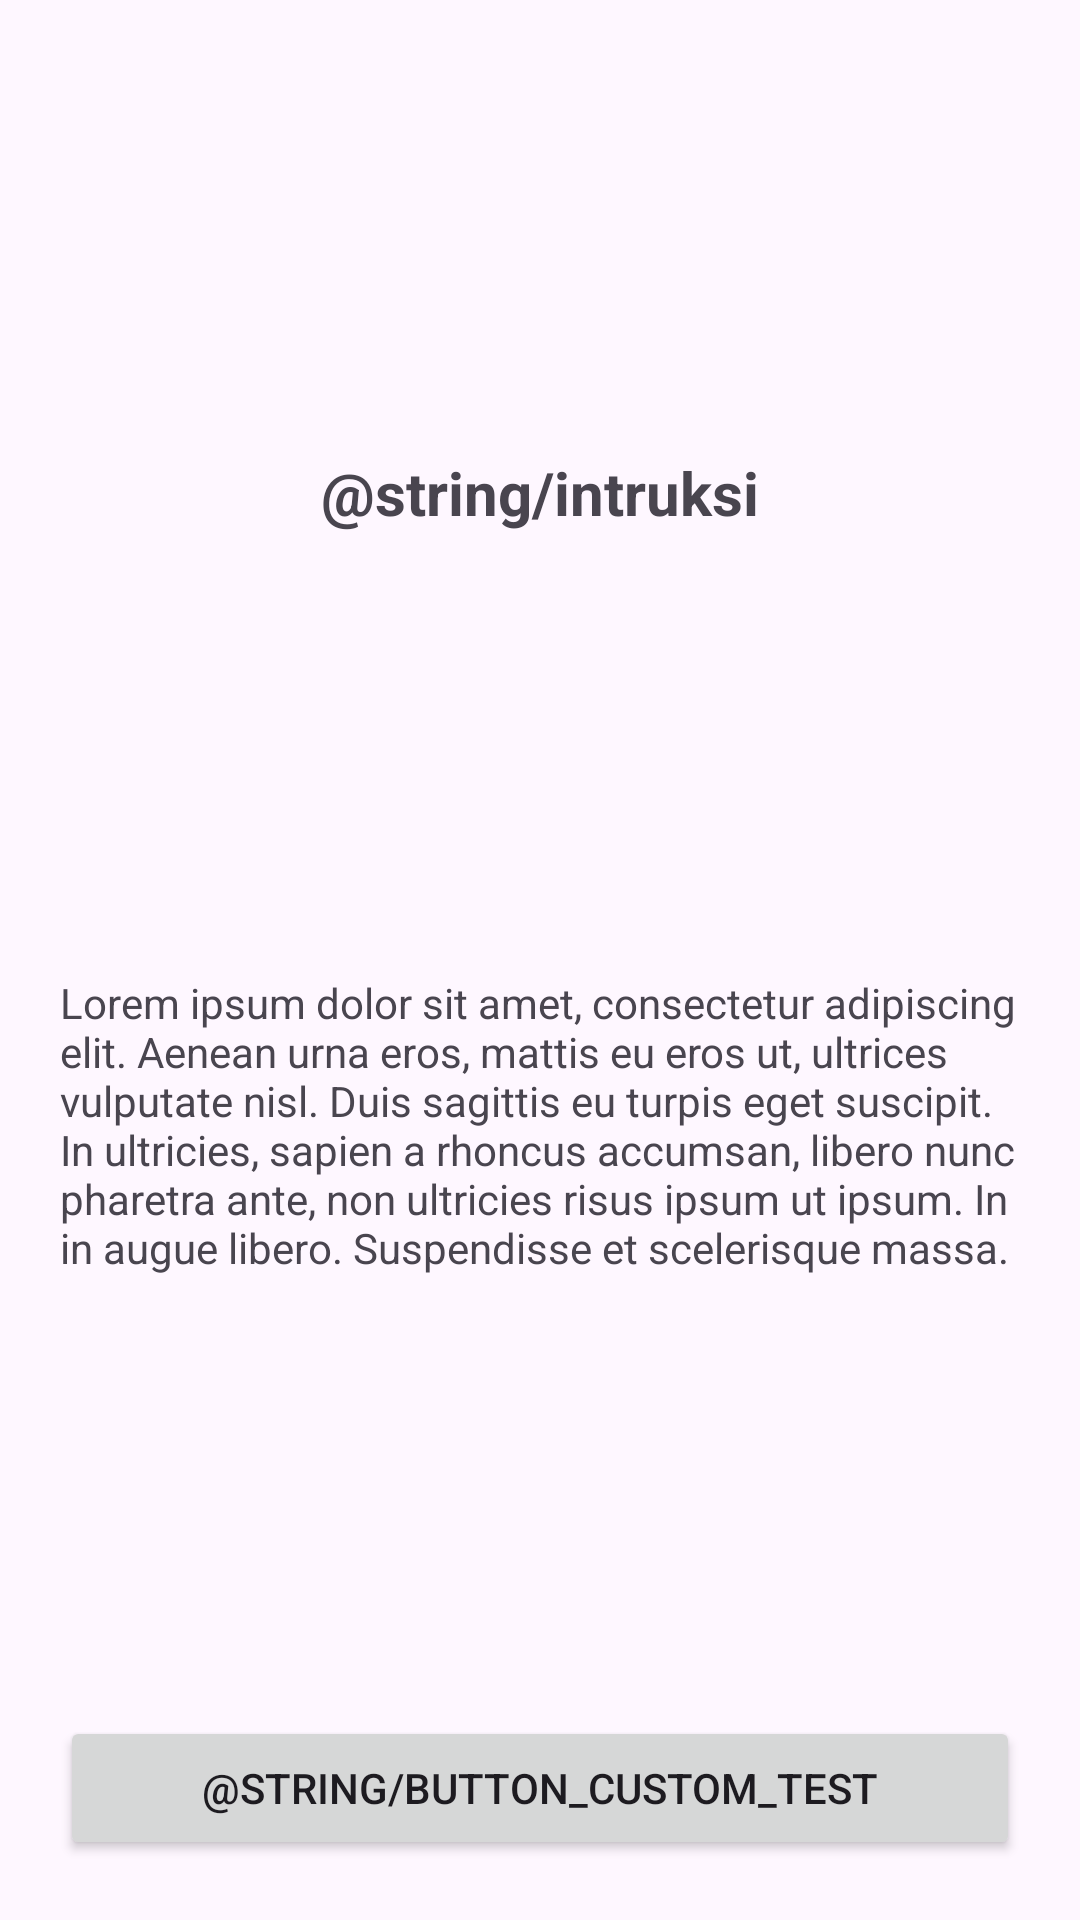

Here is an Android app screen rendered from its layout file. Give the layout XML and the strings, colors and styles it references.
<!-- AndroidManifest.xml: application theme Theme.InterviewKu -->
<!-- res/layout/custom_alert_test.xml -->
<androidx.constraintlayout.widget.ConstraintLayout xmlns:android="http://schemas.android.com/apk/res/android"
    xmlns:app="http://schemas.android.com/apk/res-auto"
    xmlns:tools="http://schemas.android.com/tools"
    android:layout_width="match_parent"
    android:layout_height="wrap_content"
    android:padding="20dp"
    android:radius="16dp">

    <TextView
        android:id="@+id/textView1"
        android:layout_width="wrap_content"
        android:layout_height="wrap_content"
        android:text="@string/intruksi"
        android:textSize="20sp"
        android:textStyle="bold"
        app:layout_constraintBottom_toTopOf="@+id/textView2"
        app:layout_constraintEnd_toEndOf="parent"
        app:layout_constraintStart_toStartOf="parent"
        app:layout_constraintTop_toTopOf="parent"
        tools:layout_editor_absoluteX="16dp" />

    <TextView
        android:id="@+id/textView2"
        android:layout_width="wrap_content"
        android:layout_height="wrap_content"
        android:layout_marginTop="16dp"
        android:layout_marginBottom="16dp"
        android:text="Lorem ipsum dolor sit amet, consectetur adipiscing elit. Aenean urna eros, mattis eu eros ut, ultrices vulputate nisl. Duis sagittis eu turpis eget suscipit. In ultricies, sapien a rhoncus accumsan, libero nunc pharetra ante, non ultricies risus ipsum ut ipsum. In in augue libero. Suspendisse et scelerisque massa."
        app:layout_constraintBottom_toTopOf="@+id/btn_custom_test"
        app:layout_constraintEnd_toEndOf="parent"
        app:layout_constraintStart_toStartOf="parent"
        app:layout_constraintTop_toBottomOf="@+id/textView1" />

    <Button
        android:id="@+id/btn_custom_test"
        android:layout_width="0dp"
        android:layout_height="wrap_content"
        android:text="@string/button_custom_test"
        app:layout_constraintBottom_toBottomOf="parent"
        app:layout_constraintEnd_toEndOf="parent"
        app:layout_constraintStart_toStartOf="parent" />
</androidx.constraintlayout.widget.ConstraintLayout>
<!-- resources referenced by this layout -->
<resources>
  <style name="Theme.InterviewKu" parent="Base.Theme.InterviewKu" />
  <style name="Base.Theme.InterviewKu" parent="Theme.Material3.DayNight.NoActionBar">
          <item name="colorPrimary">@color/light_blue</item>
          <item name="colorPrimaryVariant">@color/dark_blue</item>
          <item name="iconTint">@color/black</item>
      </style>
  <color name="light_blue">#0ACDFF</color>
  <color name="dark_blue">#0083A3</color>
  <color name="black">#FF000000</color>
</resources>
